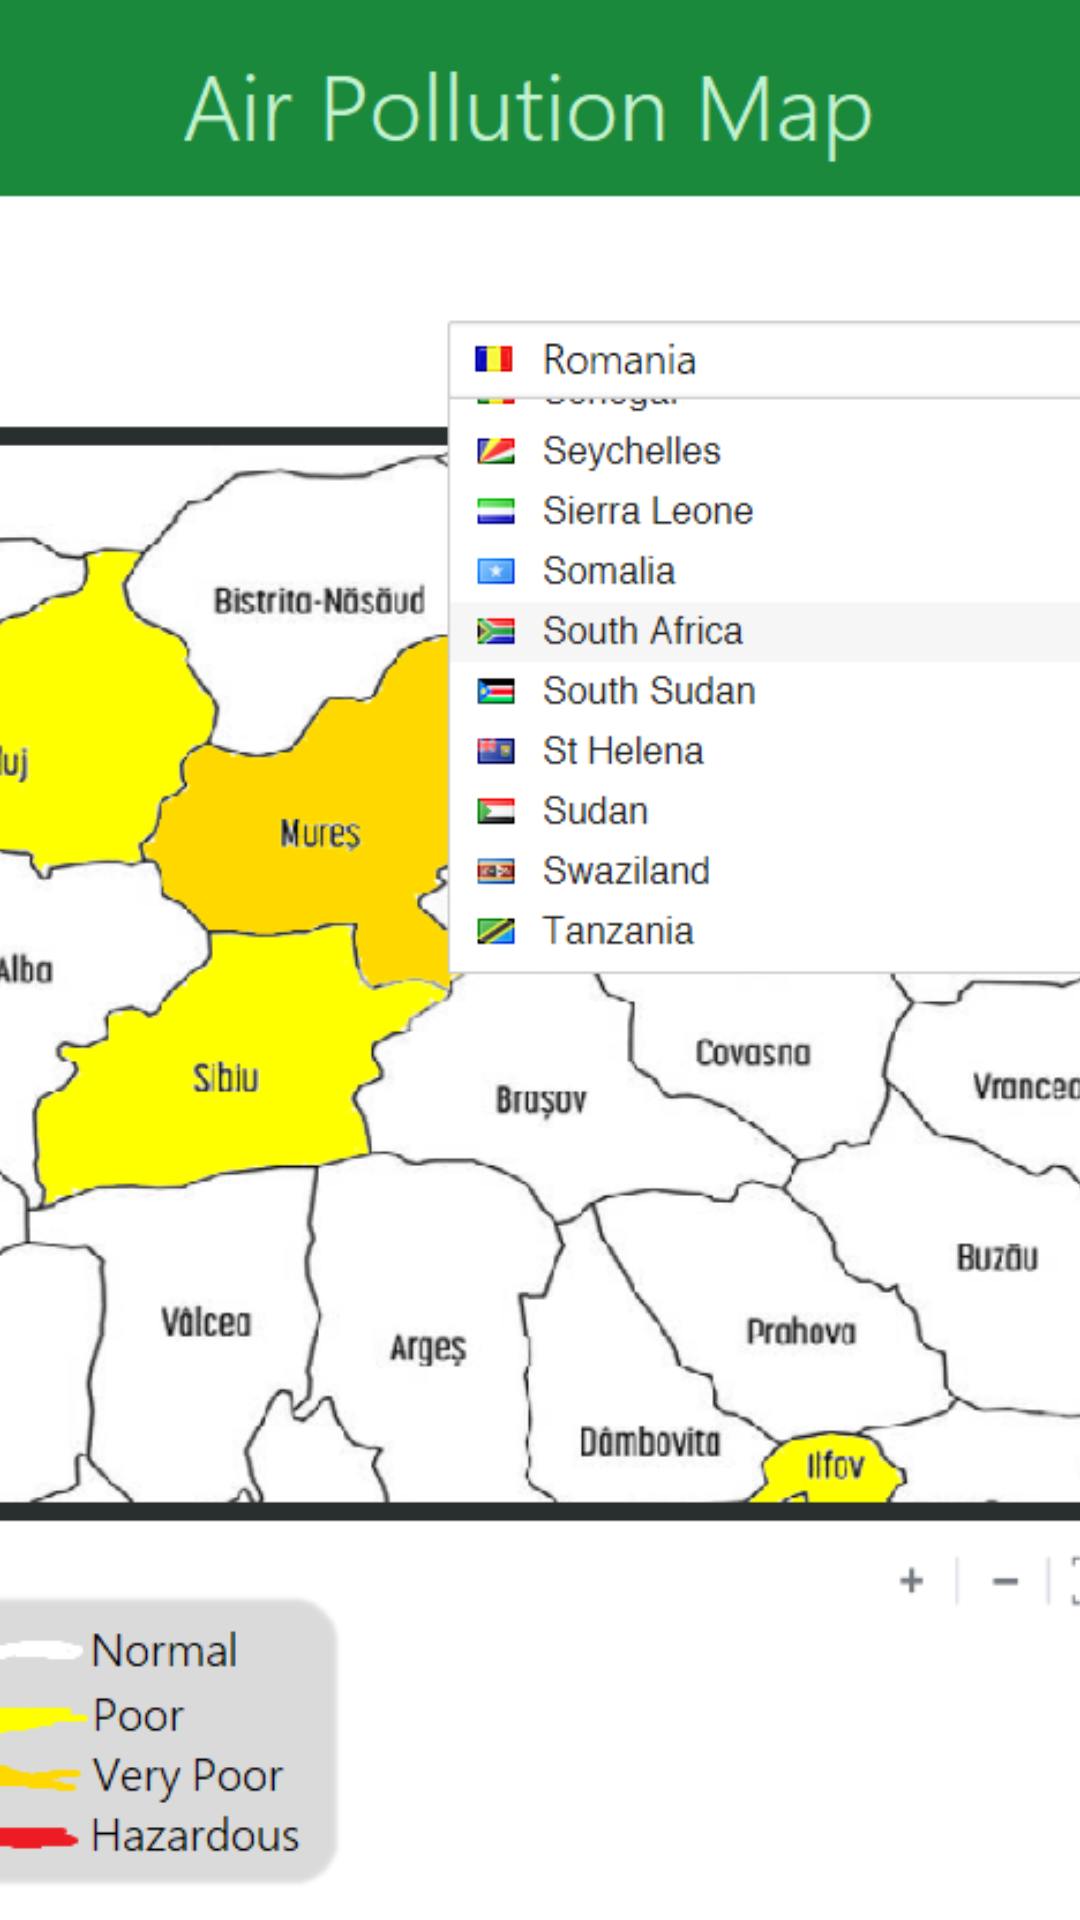

Write the Android layout XML for this screen, with the resource values it uses.
<!-- AndroidManifest.xml: application theme Theme.AppAxesHackathon -->
<!-- res/layout/map_page.xml -->
<?xml version="1.0" encoding="utf-8"?>
<androidx.constraintlayout.widget.ConstraintLayout xmlns:android="http://schemas.android.com/apk/res/android"
    android:layout_width="match_parent"
    android:layout_height="match_parent"
    xmlns:tools="http://schemas.android.com/tools">

    <ImageView
        android:id="@+id/imageView"
        android:layout_width="match_parent"
        android:layout_height="match_parent"
        android:scaleType="centerCrop"
        android:src="@drawable/interfataharta"
        tools:layout_editor_absoluteX="192dp"
        tools:layout_editor_absoluteY="-35dp" />

</androidx.constraintlayout.widget.ConstraintLayout>
<!-- resources referenced by this layout -->
<resources>
  <!-- drawable interfataharta: png bitmap (drawable, 108081 bytes) -->
  <style name="Theme.AppAxesHackathon" parent="Theme.MaterialComponents.DayNight.NoActionBar">
          
          <item name="colorPrimary">@color/purple_500</item>
          <item name="colorPrimaryVariant">@color/purple_700</item>
          <item name="colorOnPrimary">@color/white</item>
          
          <item name="colorSecondary">@color/teal_200</item>
          <item name="colorSecondaryVariant">@color/teal_700</item>
          <item name="colorOnSecondary">@color/black</item>
          
          <item name="android:statusBarColor">?attr/colorPrimaryVariant</item>
          
      </style>
  <color name="purple_500">#FF6200EE</color>
  <color name="purple_700">#FF3700B3</color>
  <color name="white">#FFFFFFFF</color>
  <color name="teal_200">#FF03DAC5</color>
  <color name="teal_700">#FF018786</color>
  <color name="black">#FF000000</color>
</resources>
